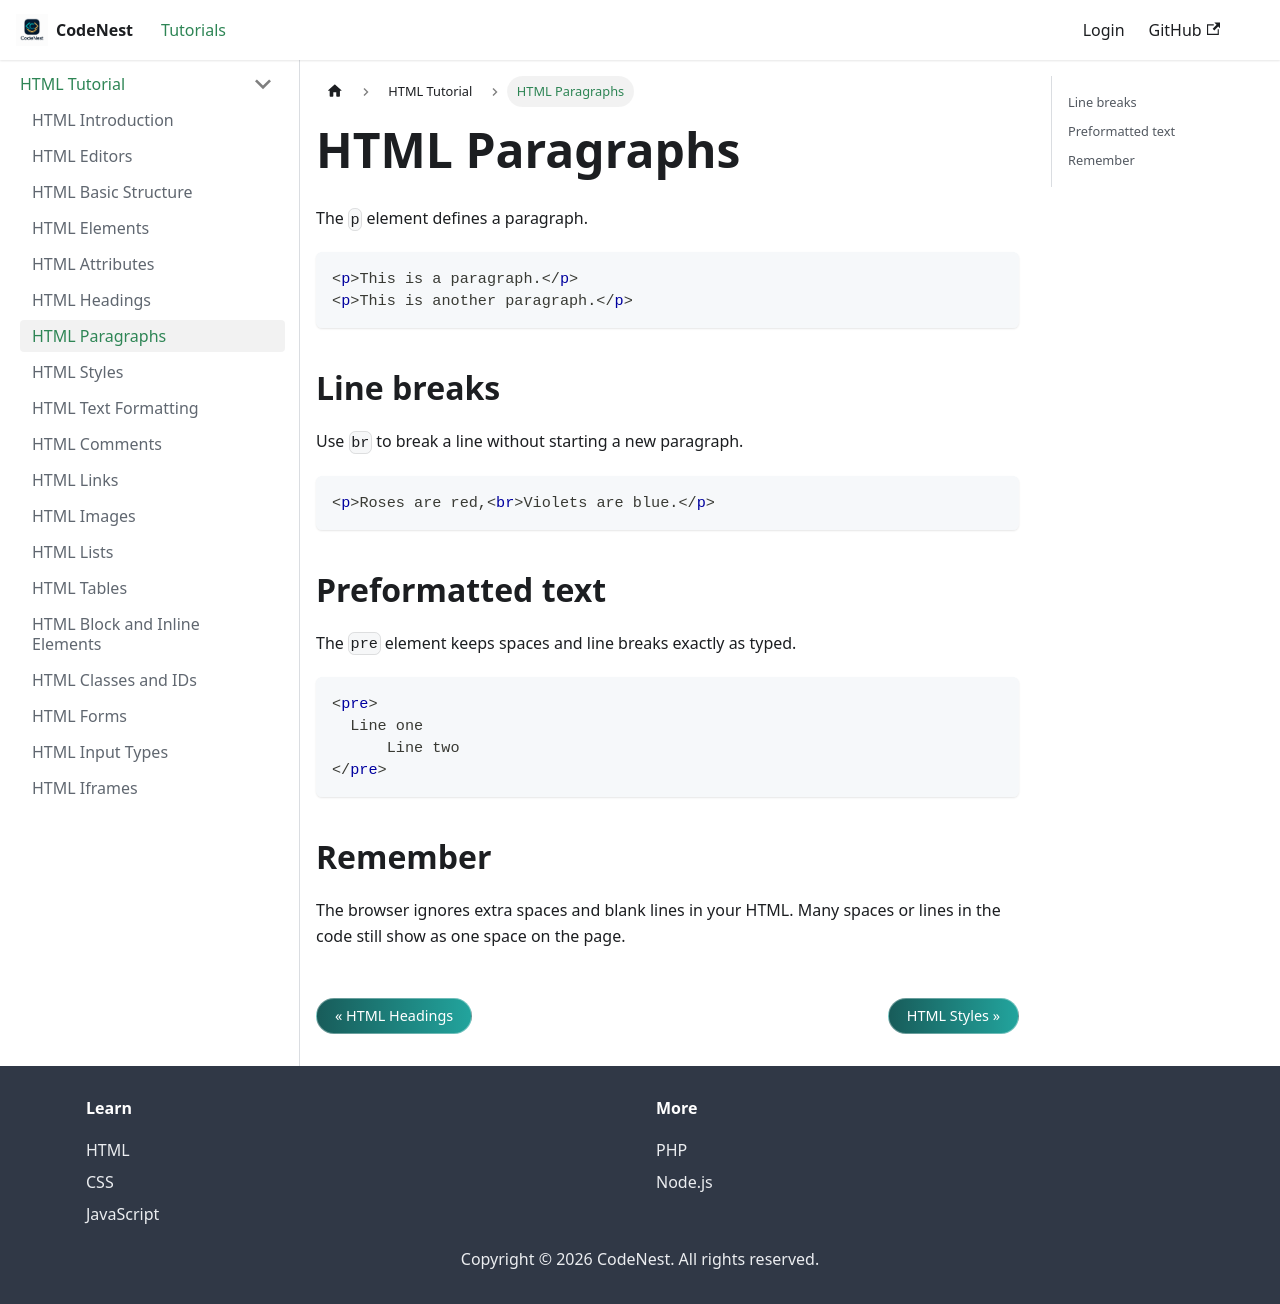

repository: adnankhan112/codenest · page: docs/html/paragraphs.html · generator: docusaurus

---
title: HTML Paragraphs
sidebar_position: 7
---

# HTML Paragraphs

The `p` element defines a paragraph.

```html
<p>This is a paragraph.</p>
<p>This is another paragraph.</p>
```

## Line breaks

Use `br` to break a line without starting a new paragraph.

```html
<p>Roses are red,<br>Violets are blue.</p>
```

## Preformatted text

The `pre` element keeps spaces and line breaks exactly as typed.

```html
<pre>
  Line one
      Line two
</pre>
```

## Remember

The browser ignores extra spaces and blank lines in your HTML. Many spaces or lines in the code still show as one space on the page.
